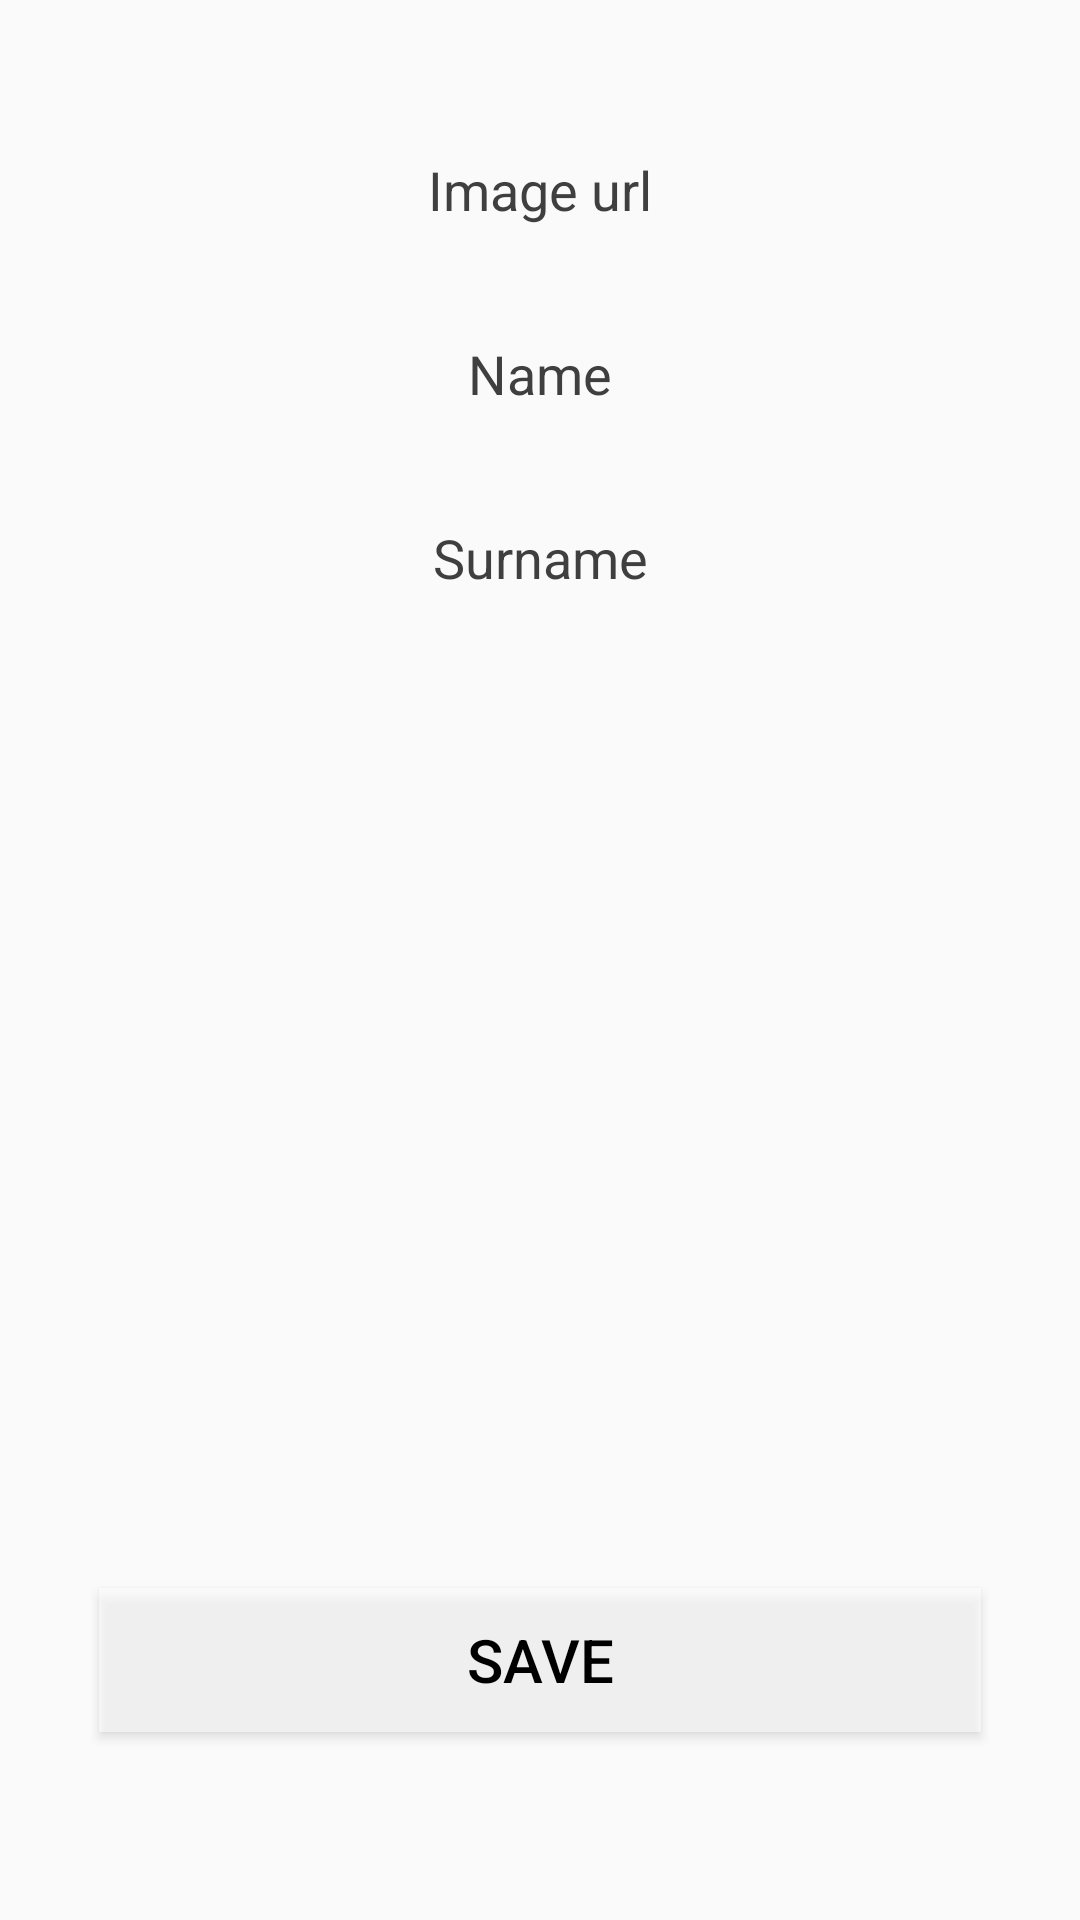

Write the Android layout XML for this screen, with the resource values it uses.
<!-- AndroidManifest.xml: application theme AppTheme -->
<!-- res/layout/activity_person_add.xml -->
<?xml version="1.0" encoding="utf-8"?>
<LinearLayout xmlns:android="http://schemas.android.com/apk/res/android"
    xmlns:app="http://schemas.android.com/apk/res-auto"
    android:layout_width="match_parent"
    android:layout_height="match_parent"
    android:background="@drawable/bg_wood_dark"
    android:orientation="vertical"
    android:padding="30dp"
    android:weightSum="10">

    <EditText
        android:id="@+id/imageEditText"
        android:layout_width="match_parent"
        android:layout_height="0dp"
        android:layout_marginTop="5dp"
        android:layout_weight="1"
        android:background="@color/white_transparent"
        android:gravity="center"
        android:hint="Image url"
        android:inputType="text"
        android:textColor="@color/white"
        android:textColorHint="@color/gray_dark" />

    <EditText
        android:id="@+id/nameEditText"
        android:layout_width="match_parent"
        android:layout_height="0dp"
        android:layout_marginTop="5dp"
        android:layout_weight="1"
        android:background="@color/white_transparent"
        android:gravity="center"
        android:hint="Name"
        android:inputType="text"
        android:textColor="@color/white"
        android:textColorHint="@color/gray_dark" />

    <EditText
        android:id="@+id/surnameEditText"
        android:layout_width="match_parent"
        android:layout_height="0dp"
        android:layout_marginTop="5dp"
        android:layout_weight="1"
        android:background="@color/white_transparent"
        android:gravity="center"
        android:hint="Surname"
        android:inputType="text"
        android:textColor="@color/white"
        android:textColorHint="@color/gray_dark" />

    <ImageView
        android:layout_width="wrap_content"
        android:layout_height="0dp"
        android:layout_gravity="center"
        android:layout_weight="5" />

    <LinearLayout
        android:layout_width="match_parent"
        android:layout_height="0dp"
        android:layout_weight="2">

        <Button
            android:id="@+id/save"
            style="@style/text_title"
            android:layout_width="0dp"
            android:layout_height="wrap_content"
            android:layout_gravity="center"
            android:layout_margin="3dp"
            android:layout_weight="1"
            android:background="@drawable/button_white_transp_selector"
            android:padding="5dp"
            android:text="Save"
            android:textStyle="normal" />

    </LinearLayout>

</LinearLayout>
<!-- resources referenced by this layout -->
<resources>
  <color name="gray_dark">#3f3f3f</color>
  <color name="white">#f9f9f9</color>
  <color name="white_transparent">#64f9f9f9</color>
  <!-- drawable button_white_transp_selector (drawable) -->
  <?xml version="1.0" encoding="utf-8"?>
  <selector xmlns:android="http://schemas.android.com/apk/res/android">
      <item android:drawable="@color/white_transparent" android:state_pressed="true"></item>
      <item android:drawable="@color/white_transparent_150"></item>
  </selector>
  <style name="text_title">
          <item name="android:gravity">center</item>
          <item name="android:textAllCaps">true</item>
          <item name="android:textColor">@color/black</item>
          <item name="android:textStyle">italic</item>
          <item name="android:textSize">20dp</item>
      </style>
  <style name="AppTheme" parent="Theme.AppCompat.Light">
          
          <item name="colorPrimary">@color/colorPrimary</item>
          <item name="colorPrimaryDark">@color/colorPrimaryDark</item>
          <item name="colorAccent">@color/colorAccent</item>
      </style>
  <color name="white_transparent_150">#96ffffff</color>
  <color name="black">#000000</color>
  <color name="colorPrimary">#3F51B5</color>
  <color name="colorPrimaryDark">#303F9F</color>
  <color name="colorAccent">#FF4081</color>
</resources>
